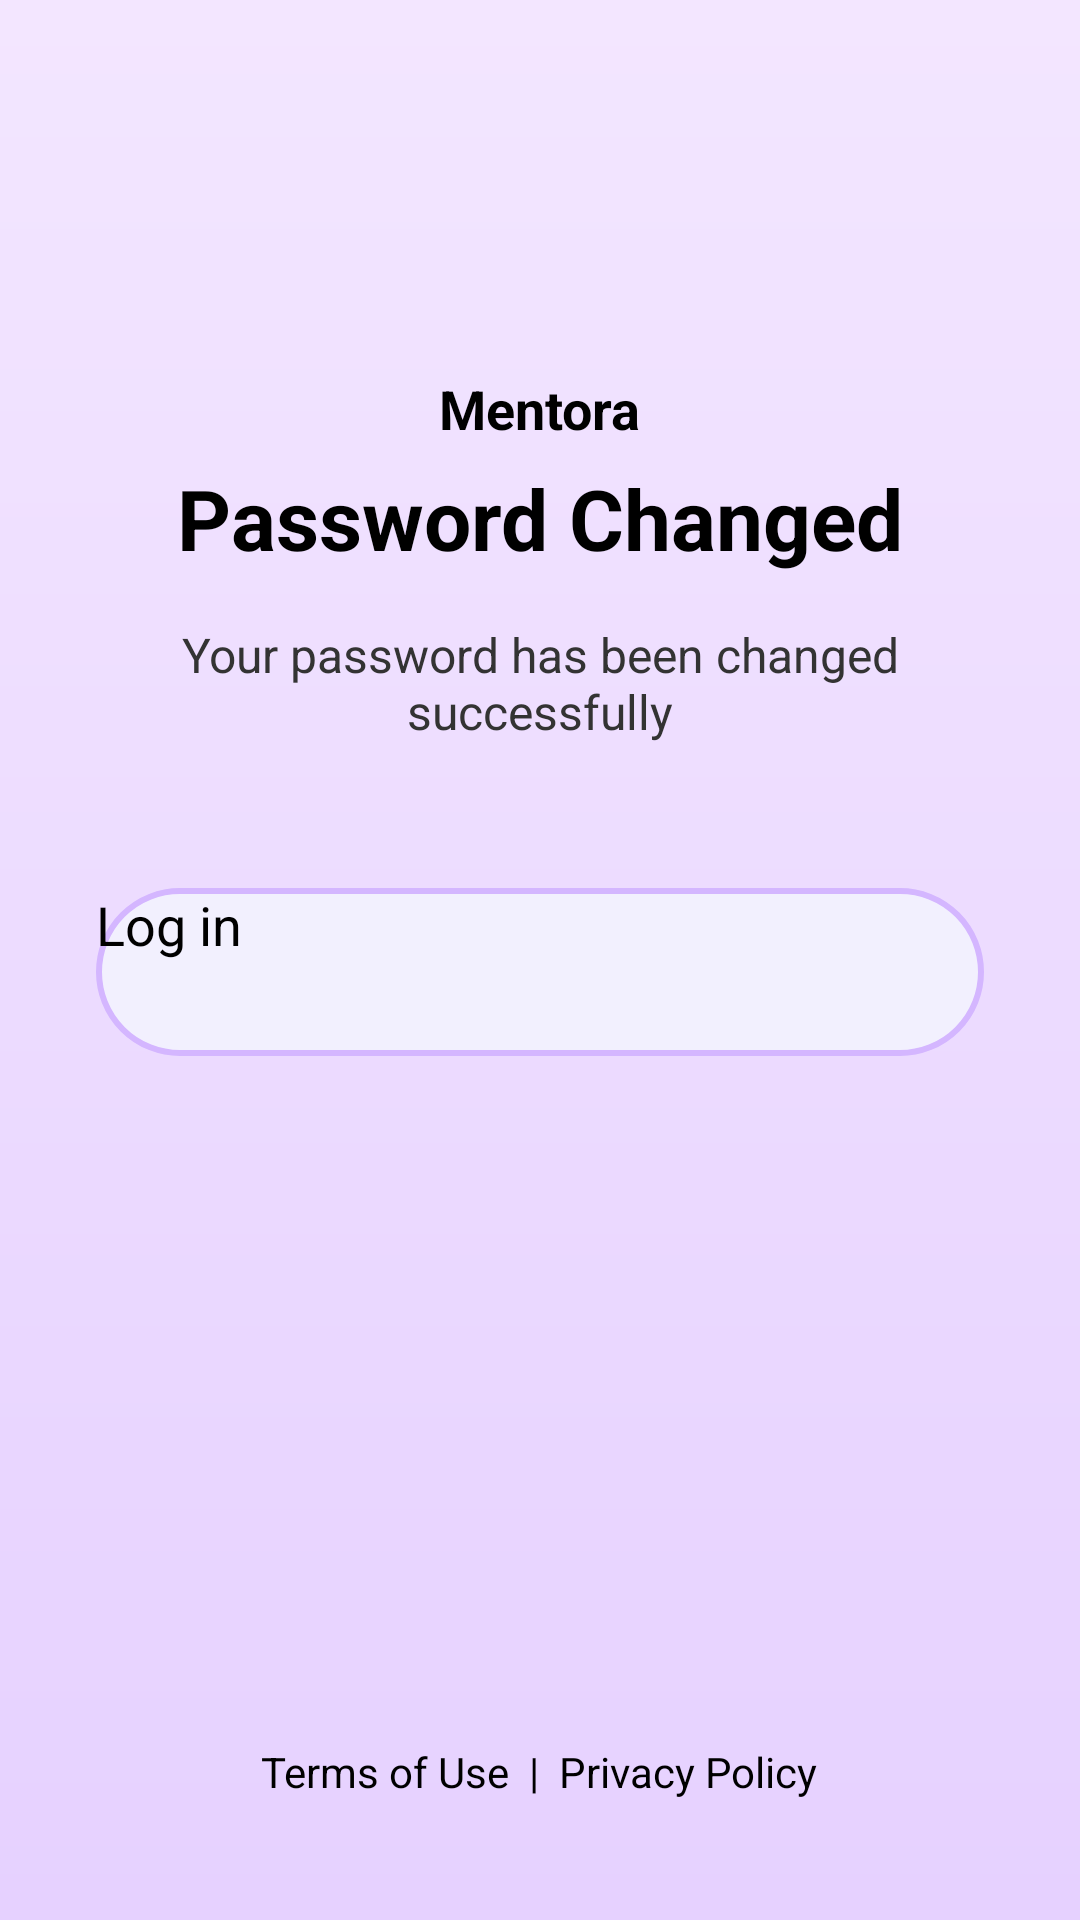

Produce the Android XML layout that renders to this screen, including the resource entries it uses.
<!-- AndroidManifest.xml: activity theme Theme.MyApp -->
<!-- res/layout/password_changed.xml -->
<?xml version="1.0" encoding="utf-8"?>
<RelativeLayout xmlns:android="http://schemas.android.com/apk/res/android"
    xmlns:app="http://schemas.android.com/apk/res-auto"
    xmlns:tools="http://schemas.android.com/tools"
    android:id="@+id/main"
    android:layout_width="match_parent"
    android:layout_height="match_parent"
    tools:context=".PasswordChangedActivity"
    android:padding="24dp"
    android:background="@drawable/page_background">

    
    <TextView
        android:id="@+id/appTitle"
        android:layout_width="wrap_content"
        android:layout_height="wrap_content"
        android:text="Mentora"
        android:textSize="18sp"
        android:textStyle="bold"
        android:layout_centerHorizontal="true"
        android:layout_marginTop="100dp"
        android:textColor="#000000" />

    
    <TextView
        android:id="@+id/textHeading"
        android:layout_width="wrap_content"
        android:layout_height="wrap_content"
        android:text="Password Changed"
        android:textSize="28sp"
        android:textStyle="bold"
        android:layout_centerHorizontal="true"
        android:layout_marginTop="130dp"
        android:textColor="#000000" />

    
    <TextView
        android:id="@+id/textInstruction"
        android:layout_width="wrap_content"
        android:layout_height="wrap_content"
        android:text="Your password has been changed successfully"
        android:textSize="16sp"
        android:layout_below="@id/textHeading"
        android:gravity="center"
        android:layout_marginTop="16dp"
        android:textColor="#333333" />

    
    <Button
        android:id="@+id/button_login"
        android:layout_width="match_parent"
        android:layout_height="56dp"
        android:text="Log in"
        android:textSize="18sp"
        android:textColor="#000000"
        android:background="@drawable/outline_password"
        android:layout_below="@id/textInstruction"
        android:layout_marginTop="48dp"
        android:layout_marginHorizontal="8dp" />


    
    <LinearLayout
        android:id="@+id/legalLayout"
        android:layout_width="wrap_content"
        android:layout_height="wrap_content"
        android:layout_alignParentBottom="true"
        android:layout_centerHorizontal="true"
        android:orientation="horizontal"
        android:layout_marginBottom="16dp">

        <TextView
            android:layout_width="wrap_content"
            android:layout_height="wrap_content"
            android:text="Terms of Use"
            android:textSize="14sp"
            android:textColor="#000000" />

        <TextView
            android:layout_width="wrap_content"
            android:layout_height="wrap_content"
            android:text="  |  "
            android:textSize="14sp"
            android:textColor="#000000" />

        <TextView
            android:layout_width="wrap_content"
            android:layout_height="wrap_content"
            android:text="Privacy Policy"
            android:textSize="14sp"
            android:textColor="#000000" />
    </LinearLayout>
</RelativeLayout>
<!-- resources referenced by this layout -->
<resources>
  <!-- drawable outline_password (drawable) -->
  <shape xmlns:android="http://schemas.android.com/apk/res/android" android:shape="rectangle">
      <solid android:color="#F2F0FE"/>
      <stroke
          android:width="2dp"
          android:color="#D4B6FF" />
      <corners android:radius="67dp"/>
  </shape>
  <!-- drawable page_background (drawable) -->
  <layer-list xmlns:android="http://schemas.android.com/apk/res/android">
      <item>
          <shape android:shape="rectangle">
              <gradient
                  android:type="linear"
                  android:angle="270"
                  android:startColor="#F3E6FF"
                  android:endColor="#E6D1FF" />
          </shape>
      </item>
  </layer-list>
</resources>
